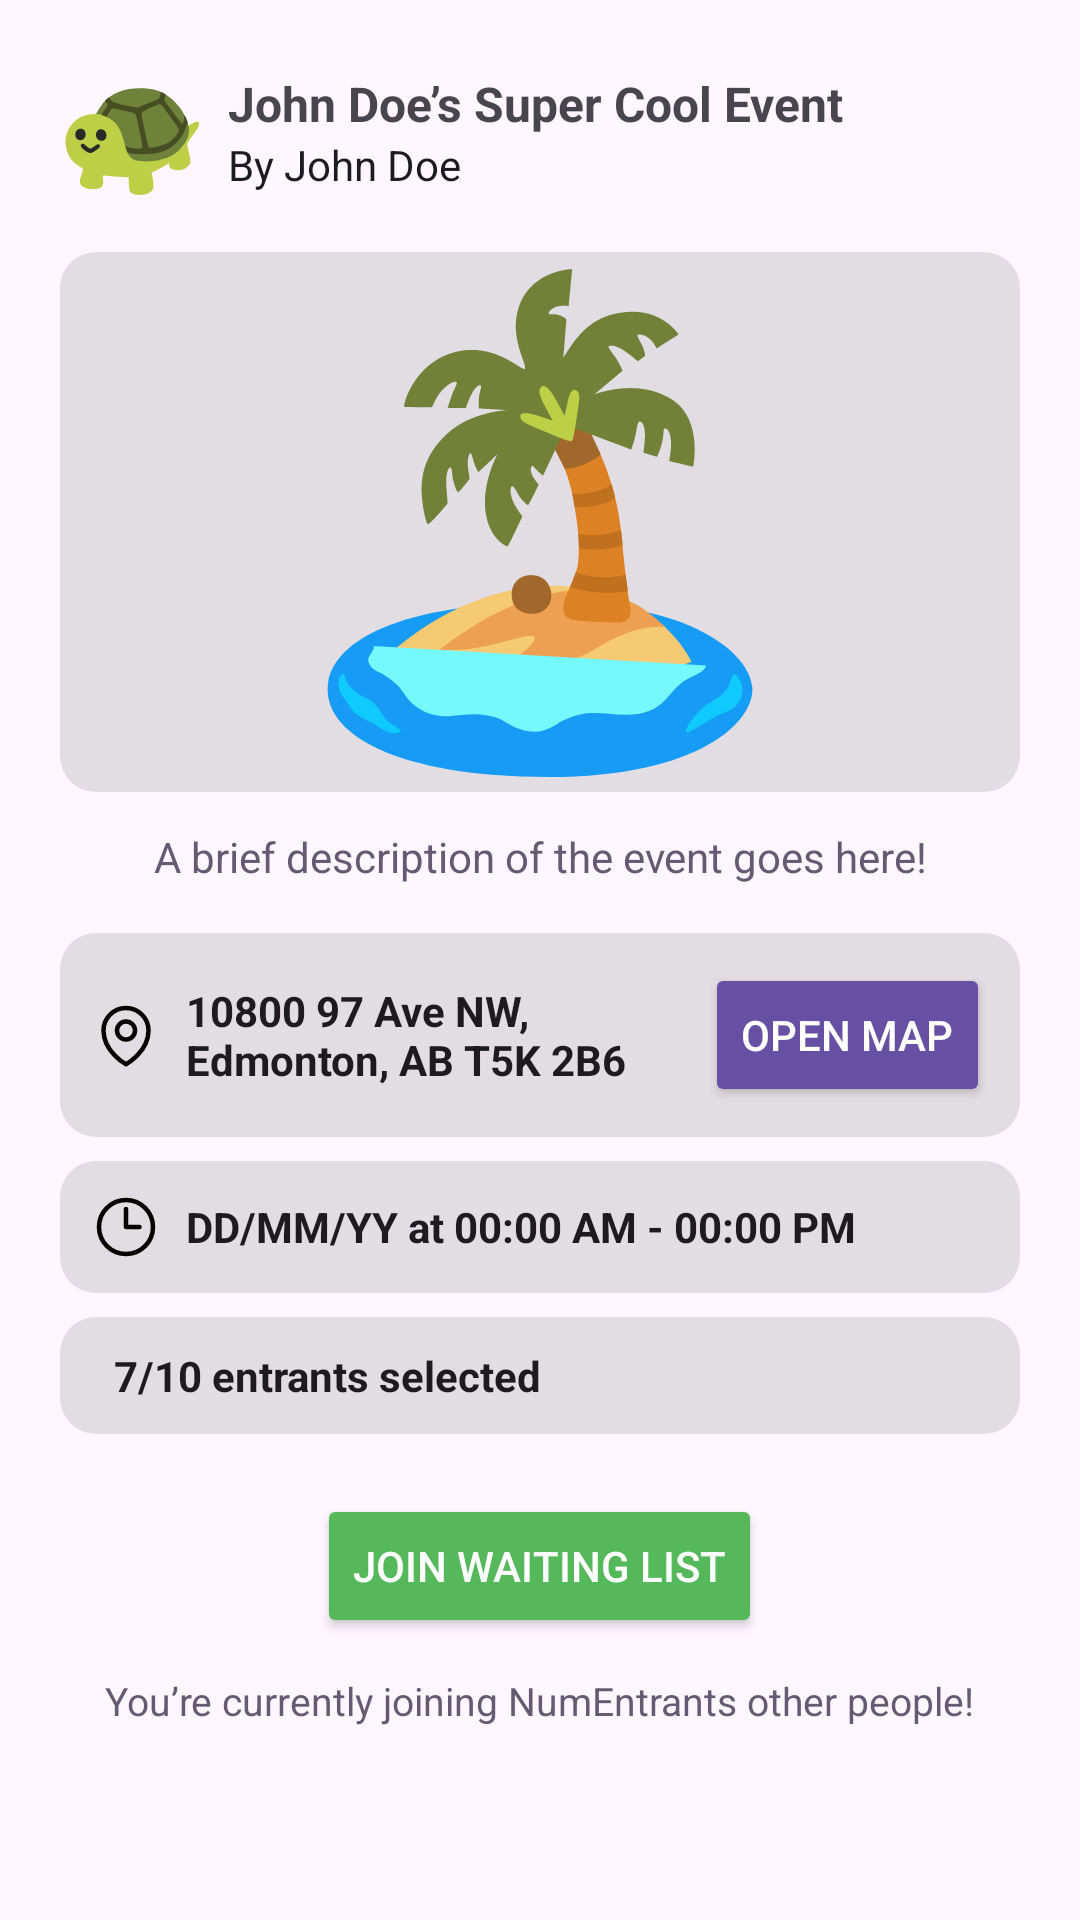

Layout XML and referenced resources for this Android screen:
<!-- AndroidManifest.xml: application theme Theme.SyzygyEventApp -->
<!-- res/layout/fragment_event_details.xml -->
<?xml version="1.0" encoding="utf-8"?>
<ScrollView xmlns:android="http://schemas.android.com/apk/res/android"
    xmlns:app="http://schemas.android.com/apk/res-auto"
    android:layout_width="match_parent"
    android:layout_height="match_parent"
    android:padding="20dp">

    <LinearLayout
        android:layout_width="match_parent"
        android:layout_height="wrap_content"
        android:orientation="vertical"
        android:gravity="center_horizontal"
        android:paddingBottom="24dp">

        <LinearLayout
            android:layout_width="match_parent"
            android:layout_height="wrap_content"
            android:orientation="horizontal"
            android:gravity="center_vertical">

            <ImageView
                android:id="@+id/profile_image"
                android:layout_width="48dp"
                android:layout_height="48dp"
                android:layout_marginEnd="8dp"
                android:background="@drawable/profile_placeholder" />

            <LinearLayout
                android:layout_width="wrap_content"
                android:layout_height="wrap_content"
                android:orientation="vertical">

                <TextView
                    android:id="@+id/event_title"
                    android:layout_width="wrap_content"
                    android:layout_height="wrap_content"
                    android:text="@string/event_detail_event_title"
                    android:textSize="16sp"
                    android:textStyle="bold" />

                <TextView
                    android:id="@+id/eventHost"
                    android:layout_width="match_parent"
                    android:layout_height="wrap_content"
                    android:text="@string/event_detail_orginizer"
                    android:textColor="?android:attr/textColorPrimary"
                    android:textSize="14sp" />
            </LinearLayout>
        </LinearLayout>

        
        <ImageView
            android:id="@+id/event_banner"
            android:layout_width="match_parent"
            android:layout_height="180dp"
            android:layout_marginTop="16dp"
            android:background="@drawable/field_box_background"
            android:src="@drawable/image_placeholder"/>

        
        <TextView
            android:id="@+id/event_description"
            android:layout_width="match_parent"
            android:layout_height="wrap_content"
            android:text="@string/event_details_description"
            android:textAlignment="center"
            android:textColor="?attr/colorSecondary"
            android:textSize="14sp"
            android:layout_marginTop="12dp" />

        <LinearLayout
            android:layout_width="match_parent"
            android:layout_height="wrap_content"
            android:orientation="vertical"
            android:layout_marginTop="16dp"
            android:gravity="center_horizontal"
            android:dividerPadding="8dp"
            android:showDividers="none">

            <LinearLayout
                android:layout_width="fill_parent"
                android:layout_height="wrap_content"
                android:gravity="center_vertical"
                android:orientation="horizontal"
                android:padding="10dp"
                android:background="@drawable/field_box_background">

                <ImageView
                    android:layout_width="wrap_content"
                    android:layout_height="wrap_content"
                    android:layout_marginEnd="8dp"
                    android:src="@drawable/location_outline" />

                <TextView
                    android:id="@+id/event_location"
                    android:layout_width="0dp"
                    android:layout_height="wrap_content"
                    android:layout_weight="1"
                    android:text="@string/event_detail_location"
                    android:textColor="?android:attr/textColorPrimary"
                    android:textSize="14sp"
                    android:textStyle="bold"/>

                <Button
                    android:id="@+id/open_map_button"
                    android:layout_width="wrap_content"
                    android:layout_height="wrap_content"
                    android:textColor="@color/button_text"
                    android:drawableTint="@color/button_text"
                    android:backgroundTint="?android:attr/textColorLink"
                    android:text="Open Map"
                    android:textSize="14sp" />
            </LinearLayout>

            <LinearLayout
                android:layout_width="fill_parent"
                android:layout_height="wrap_content"
                android:layout_marginTop="8dp"
                android:gravity="center_vertical"
                android:orientation="horizontal"
                android:padding="10dp"
                android:background="@drawable/field_box_background">

                <ImageView
                    android:layout_width="wrap_content"
                    android:layout_height="wrap_content"
                    android:layout_marginEnd="8dp"
                    android:src="@drawable/clock_outline"/>

                <TextView
                    android:id="@+id/event_time"
                    android:layout_width="wrap_content"
                    android:layout_height="wrap_content"
                    android:text="@string/event_detail_time"
                    android:textColor="?android:attr/textColorPrimary"
                    android:textSize="14sp"
                    android:textStyle="bold" />
            </LinearLayout>

            <LinearLayout
                android:layout_width="fill_parent"
                android:layout_height="wrap_content"
                android:layout_marginTop="8dp"
                android:background="@drawable/field_box_background"
                android:gravity="center_vertical"
                android:orientation="horizontal"
                android:padding="10dp">

                <ImageView
                    android:layout_width="wrap_content"
                    android:layout_height="wrap_content"
                    android:layout_marginEnd="8dp"
                    android:src="@drawable/outline_profile_24"/>

                <TextView
                    android:id="@+id/eventEntrants"
                    android:layout_width="wrap_content"
                    android:layout_height="wrap_content"
                    android:text="@string/event_details_num_entrants"
                    android:textColor="?android:attr/textColorPrimary"
                    android:textSize="14sp"
                    android:textStyle="bold" />
            </LinearLayout>
        </LinearLayout>

        <Button
            android:id="@+id/join_Btn"
            android:layout_width="wrap_content"
            android:layout_height="wrap_content"
            android:layout_marginTop="20dp"
            android:backgroundTint="@color/green"
            android:text="Join Waiting List"
            android:textColor="@color/button_text"/>

        <TextView
            android:id="@+id/joining_status"
            android:layout_width="wrap_content"
            android:layout_height="wrap_content"
            android:layout_marginTop="12dp"
            android:text="@string/event_details_num_people"
            android:textColor="?attr/colorSecondary"
            android:textSize="13sp" />


    </LinearLayout>
</ScrollView>
<!-- resources referenced by this layout -->
<resources>
  <color name="button_text">#FFFFFF</color>
  <color name="green">#66BB6A</color>
  <!-- drawable clock_outline (drawable) -->
  <vector xmlns:android="http://schemas.android.com/apk/res/android"
      android:width="24dp"
      android:height="24dp"
      android:viewportWidth="24"
      android:viewportHeight="24">
  
      <path
          android:pathData="M12 6V12H16.5M21 12C21 16.9706 16.9706 21 12 21C7.02944 21 3 16.9706 3 12C3 7.02944 7.02944 3 12 3C16.9706 3 21 7.02944 21 12Z"
          android:strokeColor="#050101"
          android:strokeWidth="1.5"
          android:strokeLineCap="round"
          android:strokeLineJoin="round"
          android:fillColor="@android:color/transparent"/>
  </vector>
  <!-- drawable field_box_background (drawable) -->
  <shape xmlns:android="http://schemas.android.com/apk/res/android"
      android:shape="rectangle">
      <solid android:color="#e2dce3" />
      <corners android:radius="12dp" />
  </shape>
  <!-- drawable image_placeholder: vector/xml drawable (drawable, 6058 chars, omitted) -->
  <!-- drawable location_outline (drawable) -->
  <vector xmlns:android="http://schemas.android.com/apk/res/android"
      android:width="24dp"
      android:height="24dp"
      android:viewportWidth="24"
      android:viewportHeight="24">
  
      <path
          android:pathData="M15 10.5C15 12.1569 13.6569 13.5 12 13.5C10.3431 13.5 9 12.1569 9 10.5C9 8.84315 10.3431 7.5 12 7.5C13.6569 7.5 15 8.84315 15 10.5Z"
          android:strokeColor="#040101"
          android:strokeWidth="1.5"
          android:strokeLineCap="round"
          android:strokeLineJoin="round"
          android:fillColor="@android:color/transparent" />
  
      <path
          android:pathData="M19.5 10.5C19.5 17.6421 12 21.75 12 21.75C12 21.75 4.5 17.6421 4.5 10.5C4.5 6.35786 7.85786 3 12 3C16.1421 3 19.5 6.35786 19.5 10.5Z"
          android:strokeColor="#040101"
          android:strokeWidth="1.5"
          android:strokeLineCap="round"
          android:strokeLineJoin="round"
          android:fillColor="@android:color/transparent" />
  </vector>
  <!-- drawable profile_placeholder: vector/xml drawable (drawable, 3405 chars, omitted) -->
  <string name="event_detail_event_title">John Doe’s Super Cool Event</string>
  <string name="event_detail_location">10800 97 Ave NW, Edmonton, AB T5K 2B6</string>
  <string name="event_detail_orginizer">By John Doe</string>
  <string name="event_detail_time">DD/MM/YY at 00:00 AM - 00:00 PM</string>
  <string name="event_details_description">A brief description of the event goes here!</string>
  <string name="event_details_num_entrants">7/10 entrants selected</string>
  <string name="event_details_num_people">You’re currently joining NumEntrants other people!</string>
  <style name="Theme.SyzygyEventApp" parent="Base.Theme.SyzygyEventApp" />
  <style name="Base.Theme.SyzygyEventApp" parent="Theme.Material3.DayNight.NoActionBar">
          
          
      </style>
</resources>
